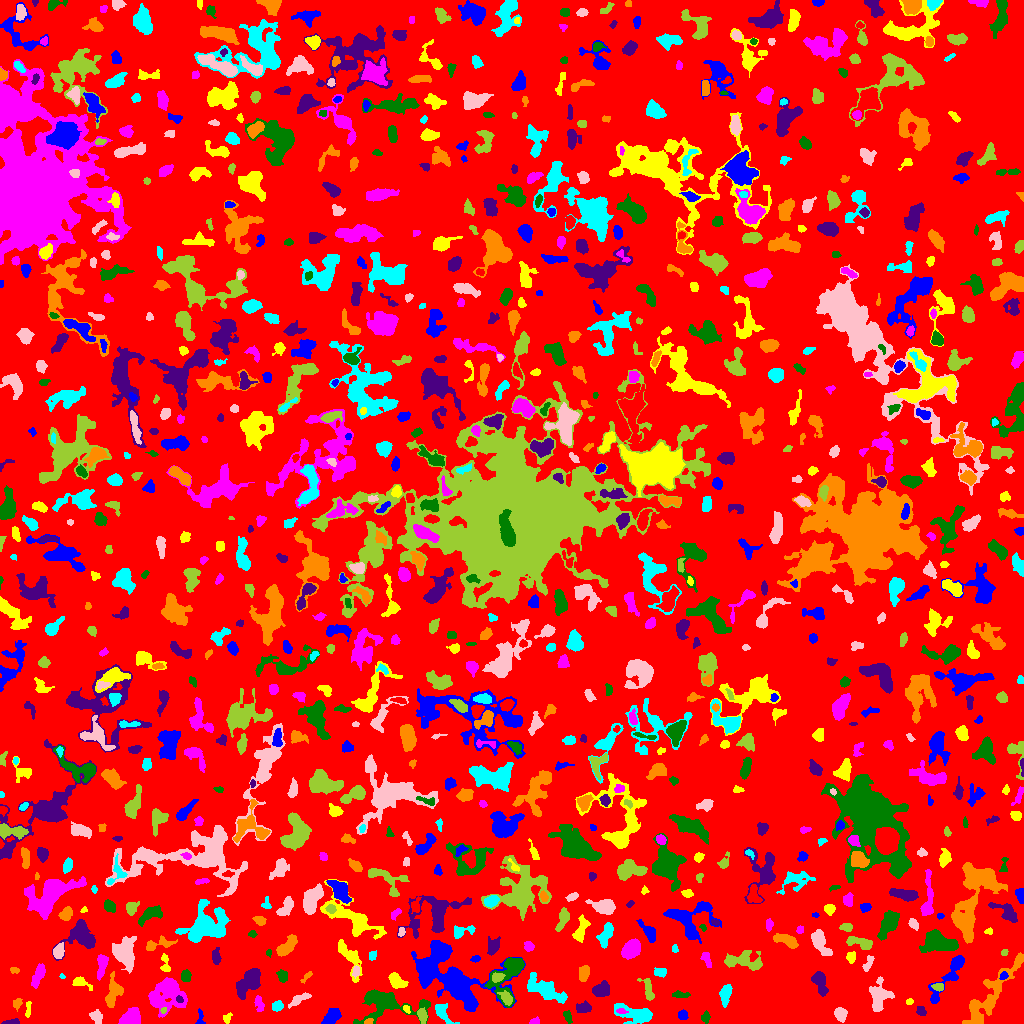

Source data for this figure (header and first rows):
ID, X, Y, A, B, theta, total_flux, mu_max, mu_median, mu_mean, R_fwhm, R_e, R10, R90, x_start, x_end, y_start, y_end, area, greylevel
0, 508.2, 504.8, 296.2, 292.9, 1.149, 1199486, 11.0, 1.0, 1.617, 46.38, 223.5, 84.1, 363, 0, 1023, 0, 1023, 741896, 1.617
1, 200, 4.291, 4.631, 1.749, -1.498, 110.0, 4.0, 1.0, 1.341, 3.038, 2.459, 0.7979, 4.107, 195, 205, 0, 15, 82, 5.341
2, 227.4, 5.711, 2.491, 1.668, 0.9605, 121.0, 5.0, 2.0, 1.658, 2.523, 2.257, 0.7979, 3.613, 223, 232, 0, 11, 73, 5.658
3, 534.3, 1.927, 2.086, 1.484, 0.5347, 124.0, 7.0, 2.0, 2.033, 1.871, 1.954, 0.5642, 3.478, 529, 539, 0, 7, 61, 6.033
4, 705.7, 6.162, 2.307, 1.999, 1.465, 179.0, 6.0, 2.0, 2.034, 3.038, 2.585, 0.7979, 4.222, 701, 710, 0, 13, 88, 6.034
5, 11.6, 1.189, 3.838, 1.141, 0.0683, 302.0, 10.0, 3.0, 3.872, 2.985, 2.394, 0.9772, 4.029, 1, 19, 0, 5, 78, 7.872
6, 368.6, 1.893, 2.083, 1.263, 0.4303, 84.0, 3.0, 2.0, 1.714, 3.038, 2.034, 0.7979, 3.141, 364, 373, 0, 5, 49, 10.71
7, 636.1, 8.966, 10.05, 3.882, -0.2162, 1367, 8.0, 3.0, 2.972, 7.114, 6.103, 2.394, 9.869, 614, 652, 0, 20, 460, 6.972
8, 96.29, 6.615, 3.532, 2.53, -1.121, 517.0, 8.0, 4.0, 3.746, 4.787, 3.7, 1.493, 5.698, 89, 102, 0, 14, 138, 6.746
9, 422, 8.173, 3.295, 1.879, -1.364, 312.0, 6.0, 2.0, 2.476, 4.297, 3.141, 1.262, 4.951, 417, 427, 0, 16, 126, 9.476
10, 310.5, 12.39, 3.093, 2.378, 0.7041, 511.0, 8.0, 3.0, 3.476, 4.583, 3.432, 1.382, 5.47, 304, 317, 6, 20, 147, 7.476
11, 332, 6.919, 4.275, 3.037, 0.8118, 774.0, 8.0, 3.0, 3.425, 5.202, 4.37, 1.693, 7.313, 321, 341, 0, 15, 226, 8.425
12, 28.09, 14.82, 4.451, 1.223, 1.486, 171.0, 5.0, 2.0, 2.138, 3.09, 2.821, 1.128, 4.26, 25, 31, 6, 22, 80, 6.138
13, 621.3, 12.35, 2.746, 1.36, -0.121, 197.0, 7.0, 3.0, 3.582, 2.877, 2.459, 0.7979, 3.742, 616, 628, 10, 15, 55, 11.58
14, 567.2, 7.398, 2.914, 1.713, -1.192, 133.0, 4.0, 1.0, 1.478, 3.523, 2.706, 0.9772, 4.406, 563, 572, 0, 13, 90, 5.478
15, 583.8, 15.79, 3.394, 2.359, 0.08057, 382.0, 8.0, 2.0, 2.581, 3.568, 3.432, 1.262, 5.67, 576, 591, 11, 23, 148, 6.581
16, 16.89, 19.36, 2.402, 1.84, 1.194, 194.0, 6.0, 2.0, 2.256, 3.192, 2.523, 0.9772, 4.146, 13, 22, 12, 25, 86, 6.256
17, 276.9, 17.59, 2.643, 2.203, 0.3338, 523.0, 11.0, 5.0, 4.843, 3.613, 3.09, 1.262, 4.886, 272, 283, 12, 23, 108, 10.84
18, 840.3, 9.529, 3.152, 2.579, -1.179, 763.0, 13.0, 4.0, 4.891, 3.568, 3.568, 1.382, 5.836, 834, 847, 1, 16, 156, 7.891
19, 163.2, 12.91, 1.658, 1.454, 0.9768, 129.0, 5.0, 4.0, 3.486, 3.038, 2.034, 0.7979, 2.985, 160, 166, 10, 16, 37, 11.49
20, 5.172, 15.97, 2.893, 1.181, 0.1803, 58.0, 4.0, 1.0, 0.9508, 1.871, 2.034, 0.5642, 3.432, 0, 9, 13, 19, 61, 5.951
21, 682.2, 8.704, 2.424, 1.817, -0.07968, 213.0, 7.0, 2.0, 2.341, 2.585, 2.523, 0.9772, 4.26, 678, 688, 4, 14, 91, 6.341
22, 406.3, 14.5, 2.238, 1.365, -1.006, 113.0, 5.0, 2.0, 2.216, 2.459, 2.185, 0.7979, 3.432, 403, 410, 10, 18, 51, 9.216
23, 129.9, 4.674, 5.038, 3.603, 0.5, 1981, 18.0, 6.0, 6.878, 5.352, 4.787, 1.871, 7.979, 118, 140, 0, 16, 288, 9.878
24, 385.4, 19.83, 15.59, 7.644, -0.0278, 3016, 10.0, 3.0, 3.408, 8.795, 8.921, 3.338, 14.48, 353, 430, 0, 34, 885, 7.408
25, 921.2, 12.4, 2.415, 2.007, -0.8345, 183.0, 5.0, 2.0, 2.128, 3.038, 2.706, 0.9772, 4.442, 916, 926, 8, 17, 86, 6.128
26, 113.5, 31.1, 6.592, 3.369, 1.293, 1215, 9.0, 3.0, 3.727, 6.155, 5.14, 2.034, 8.273, 105, 123, 16, 52, 326, 9.727
27, 443.0, 10.37, 6.845, 2.967, -0.8944, 749.0, 7.0, 3.0, 3.567, 5.499, 4.687, 1.784, 7.247, 435, 459, 0, 20, 210, 7.567
28, 299.5, 24.44, 6.518, 1.909, 0.4863, 399.0, 6.0, 2.0, 2.433, 4.687, 4.068, 1.493, 6.257, 288, 311, 15, 31, 164, 7.433
29, 506.5, 24.98, 3.732, 2.322, -0.8863, 299.0, 5.0, 2.0, 2.136, 3.785, 3.568, 1.262, 5.836, 497, 512, 18, 33, 140, 9.136
30, 49.76, 10.49, 6.942, 5.065, 0.5529, 3535, 17.0, 5.0, 6.063, 6.58, 6.887, 2.646, 11.47, 35, 70, 0, 24, 583, 9.063
31, 933.7, 24.63, 1.567, 1.394, 0.903, 79.0, 5.0, 2.0, 2.079, 1.954, 1.784, 0.5642, 2.985, 931, 937, 22, 28, 38, 8.079
32, 909.3, 21.77, 1.91, 1.565, 0.5452, 74.0, 3.0, 2.0, 1.644, 2.877, 2.257, 0.7979, 3.385, 906, 913, 19, 25, 45, 5.644
33, 259, 20.27, 4.22, 1.979, -1.295, 347.0, 7.0, 2.0, 2.892, 3.613, 3.385, 1.262, 5.412, 254, 264, 12, 28, 120, 5.892
34, 679.4, 28.7, 4.221, 1.499, -0.04288, 148.0, 3.0, 1.0, 1.423, 3.7, 3.09, 1.128, 4.951, 672, 690, 26, 33, 104, 5.423
35, 179.4, 24.17, 1.869, 1.451, -0.5494, 117.0, 6.0, 2.0, 2.388, 2.459, 2.111, 0.5642, 3.385, 176, 183, 21, 28, 49, 15.39
36, 989.5, 26.66, 23.91, 5.156, 0.9367, 4483, 11.0, 4.0, 4.598, 9.132, 10.33, 3.785, 15.9, 962, 1023, 0, 71, 975, 6.598
37, 725.1, 29.48, 4.904, 2.27, 1.381, 404.0, 5.0, 2.0, 1.99, 4.514, 4.029, 1.596, 6.58, 719, 732, 16, 39, 203, 5.99
38, 879.4, 26.21, 7.272, 4.354, 1.395, 1849, 12.0, 4.0, 4.34, 6.129, 5.863, 2.185, 9.837, 869, 894, 12, 47, 426, 7.34
39, 938.7, 36.51, 2.74, 1.726, -0.1851, 154.0, 4.0, 2.0, 1.812, 3.785, 2.646, 0.9772, 4.334, 931, 943, 32, 40, 85, 7.812
40, 48.86, 34.76, 1.782, 1.241, -1.149, 78.0, 4.0, 2.0, 1.814, 2.646, 1.784, 0.5642, 2.877, 45, 52, 31, 38, 43, 5.814
41, 952.7, 53.66, 13.81, 3.409, 0.9556, 1108, 10.0, 2.0, 2.619, 4.82, 5.293, 1.871, 9.322, 928, 964, 20, 68, 423, 6.619
42, 396.5, 42.27, 4.278, 2.738, -0.6838, 1018, 12.0, 4.0, 4.871, 4.951, 4.184, 1.596, 6.887, 388, 408, 35, 51, 209, 7.871
43, 168.2, 29.19, 8.946, 8.037, 0.3841, 4050, 15.0, 4.0, 4.839, 6.77, 8.406, 3.09, 13.8, 148, 187, 6, 46, 837, 8.839
44, 509.6, 51.93, 12.11, 6.014, 0.9421, 2295, 12.0, 3.0, 3.702, 6.817, 6.699, 2.585, 11.47, 484, 524, 16, 66, 620, 8.702
45, 601, 33.56, 4.073, 2.897, 0.2163, 598.0, 6.0, 2.0, 2.646, 5.781, 4.297, 1.693, 6.887, 592, 609, 27, 43, 226, 6.646
46, 307.1, 47.57, 4.078, 1.232, 0.7855, 94.0, 4.0, 1.0, 1.362, 2.877, 2.257, 0.7979, 3.785, 300, 312, 40, 52, 69, 6.362
47, 545.3, 33.24, 10.14, 3.931, -0.4668, 2239, 13.0, 3.0, 3.977, 5.232, 7.001, 2.523, 11.56, 527, 567, 20, 51, 563, 6.977
48, 356, 52.28, 2.915, 1.616, 1.349, 215.0, 6.0, 3.0, 2.867, 3.742, 2.706, 0.9772, 4.107, 352, 359, 45, 58, 75, 8.867
49, 648, 33.2, 5.941, 2.024, -1.355, 400.0, 5.0, 2.0, 2.235, 4.918, 3.868, 1.493, 6.077, 637, 654, 23, 45, 179, 6.235
50, 786.5, 41.65, 2.89, 1.542, 0.2397, 78.0, 3.0, 1.0, 1.114, 2.821, 2.326, 0.7979, 3.613, 778, 791, 39, 46, 70, 5.114
51, 1003, 47.5, 2.073, 1.699, 0.8911, 149.0, 6.0, 2.0, 2.403, 2.764, 2.326, 0.7979, 3.785, 999, 1008, 44, 52, 62, 9.403
52, 80.87, 40.61, 5.298, 2.315, -0.381, 176.0, 3.0, 1.0, 1.239, 3.478, 3.478, 1.262, 5.89, 72, 92, 33, 47, 142, 5.239
53, 101.9, 59.34, 5.848, 2.116, 1.437, 761.0, 11.0, 3.0, 3.694, 3.909, 4.146, 1.493, 6.699, 97, 108, 43, 69, 206, 8.694
54, 282.8, 47.11, 2.815, 2.179, -1.265, 362.0, 8.0, 3.0, 3.121, 3.868, 3.09, 1.262, 4.918, 276, 287, 41, 54, 116, 8.121
55, 819.2, 43.04, 5.52, 2.878, -1.235, 766.0, 10.0, 2.0, 2.913, 4.549, 4.184, 1.596, 7.181, 811, 828, 27, 52, 263, 6.913
56, 14.23, 53.73, 2.477, 1.332, -0.1221, 56.0, 2.0, 1.0, 1.0, 3.7, 2.111, 0.7979, 3.432, 10, 19, 50, 56, 56, 5.0
57, 62.17, 46.91, 1.52, 1.083, -0.4445, 46.0, 4.0, 1.5, 1.643, 2.111, 1.596, 0.5642, 2.585, 59, 65, 45, 50, 28, 5.643
58, 124.3, 71.34, 7.559, 5.699, -1.428, 1806, 8.0, 3.0, 3.272, 8.849, 7.485, 2.932, 11.48, 112, 136, 50, 87, 552, 7.272
59, 497.3, 46.39, 2.765, 2.064, 0.2701, 402.0, 9.0, 4.0, 3.829, 3.523, 2.985, 1.128, 4.72, 492, 505, 41, 51, 105, 14.83
... 947 more rows
